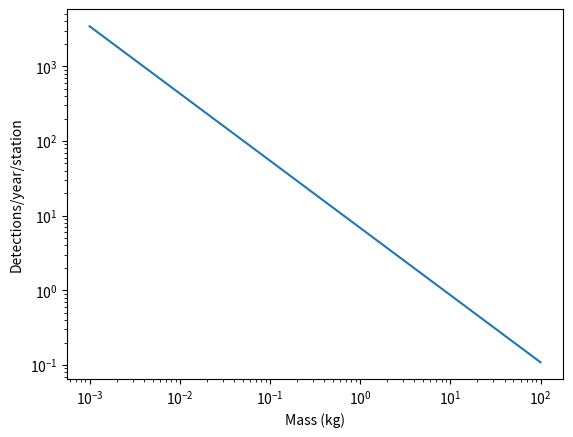

Write the Python code that produced this figure.
import numpy as n
import matplotlib.pyplot as plt

A_e=4.0*n.pi*6370e3**2.0
A_ski=n.pi*200e3**2.0

m=n.linspace(0.001,100.0,num=1000)

def mass2diam(m):
    return(2.0*((m/3000.0)*(3.0/4.0)*(1.0/n.pi))**(1/3.0))
def occurrence_rate(d):
    """ Brown et.al., 2002 """
    return(10**(1.568-2.7*n.log10(d)))


plt.loglog(m,occurrence_rate(mass2diam(m))*(A_ski/A_e))
plt.ylabel("Detections/year/station")
plt.xlabel("Mass (kg)")
plt.show()
